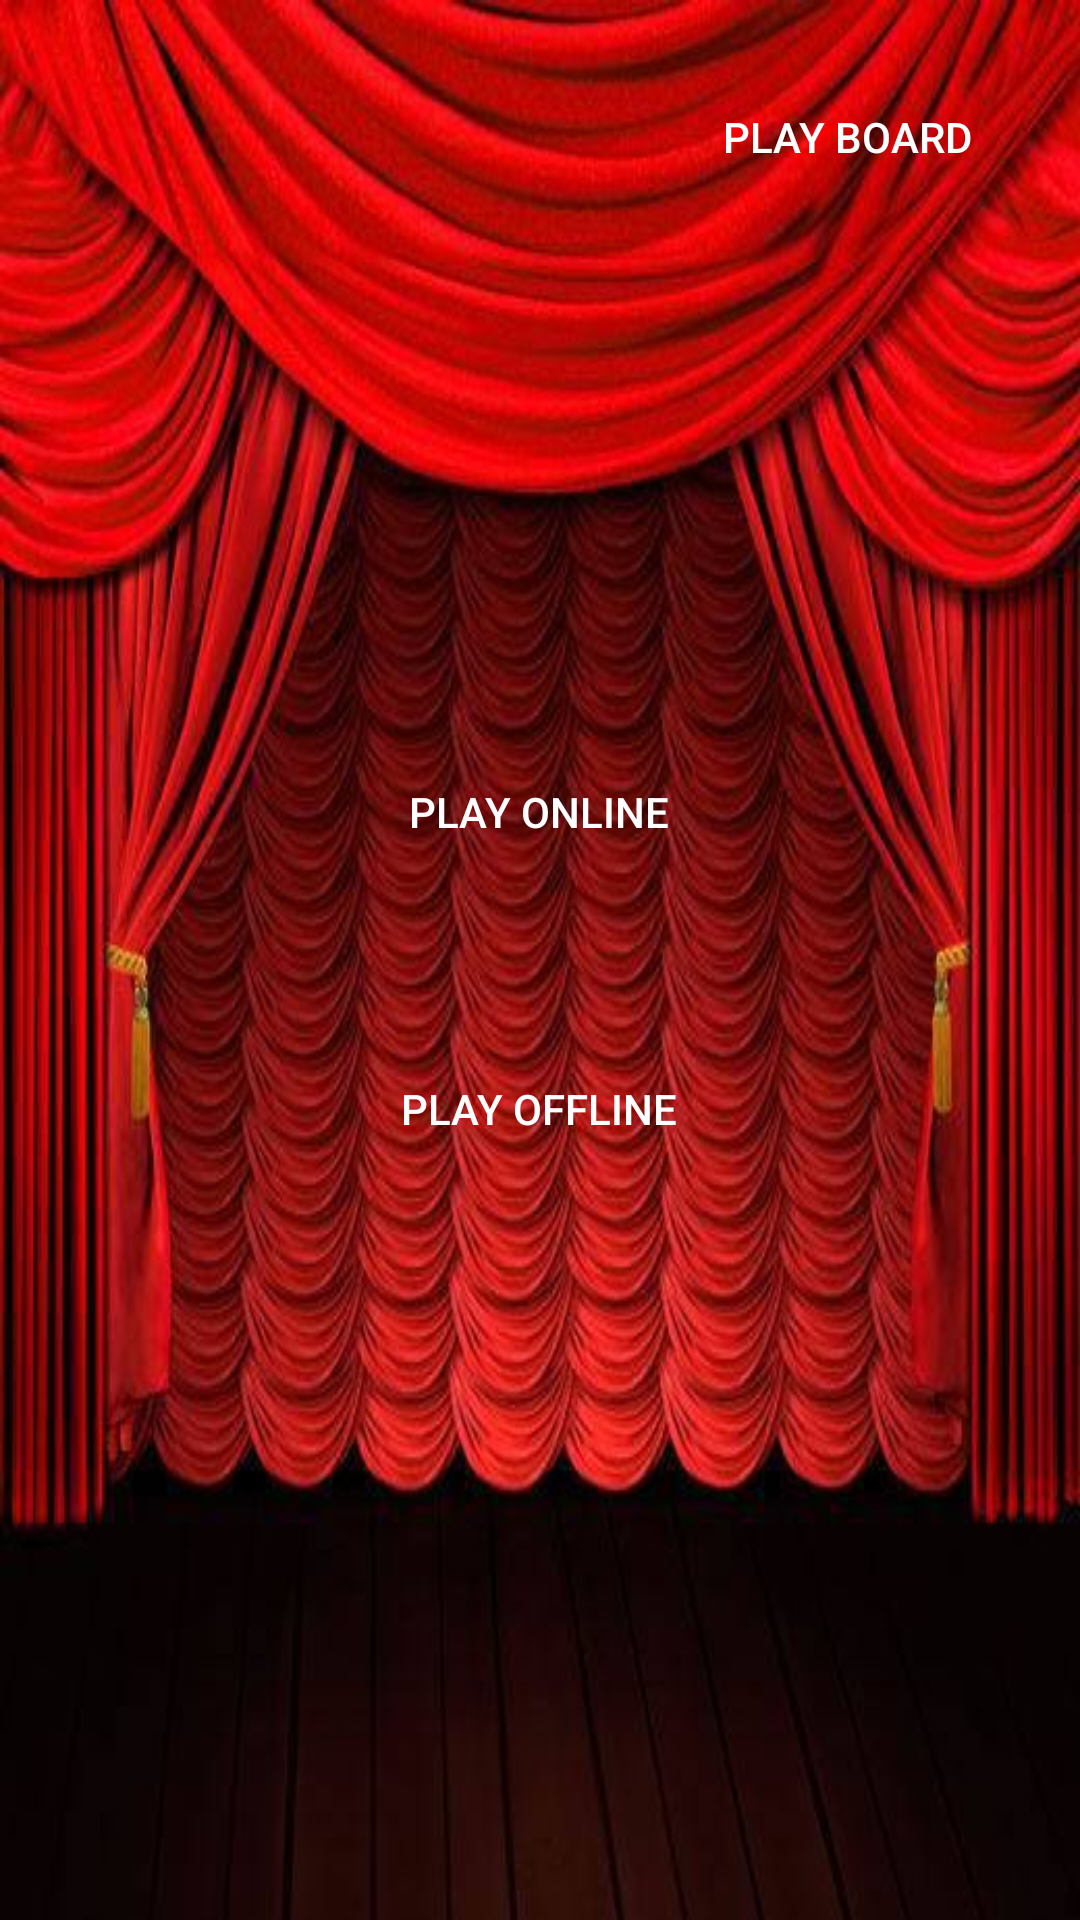

Produce the Android XML layout that renders to this screen, including the resource entries it uses.
<!-- AndroidManifest.xml: application theme AppTheme -->
<!-- res/layout/content_main.xml -->
<?xml version="1.0" encoding="utf-8"?>
<RelativeLayout xmlns:android="http://schemas.android.com/apk/res/android"
    xmlns:app="http://schemas.android.com/apk/res-auto"
    xmlns:tools="http://schemas.android.com/tools"
    android:layout_width="match_parent"
    android:layout_height="match_parent"
    android:background="@mipmap/im_theatre_red"
    android:paddingBottom="@dimen/activity_vertical_margin"
    android:paddingLeft="@dimen/activity_horizontal_margin"
    android:paddingRight="@dimen/activity_horizontal_margin"
    android:paddingTop="@dimen/activity_vertical_margin"
    app:layout_behavior="@string/appbar_scrolling_view_behavior"
    tools:context="com.svs.myprojects.bollywoodquiz.MainActivity"
    tools:showIn="@layout/activity_main">

    <Button
        android:id="@+id/play_board_button"
        android:background="@android:color/transparent"
        android:layout_width="wrap_content"
        android:layout_height="wrap_content"
        android:padding="20dp"
        android:text="PLAY BOARD"
        android:layout_alignParentRight="true"/>

    <LinearLayout
        android:layout_width="match_parent"
        android:layout_height="wrap_content"
        android:layout_centerInParent="true"
        android:orientation="vertical">

        <Button
            android:layout_width="wrap_content"
            android:layout_height="wrap_content"
            android:layout_gravity="center"
            android:layout_margin="20dp"
            android:background="@drawable/button_background"
            android:onClick="play_online_function"
            android:padding="20dp"
            android:text="Play Online"
            android:textColor="#ffffff" />

        <Button
            android:layout_width="wrap_content"
            android:layout_height="wrap_content"
            android:layout_gravity="center"
            android:layout_margin="20dp"
            android:background="@drawable/button_background"
            android:onClick="play_offline_function"
            android:padding="20dp"
            android:text="Play Offline"
            android:textColor="#ffffff" />
    </LinearLayout>
</RelativeLayout>
<!-- res/layout/activity_main.xml (included above) -->
<?xml version="1.0" encoding="utf-8"?>
<android.support.design.widget.CoordinatorLayout xmlns:android="http://schemas.android.com/apk/res/android"
    xmlns:app="http://schemas.android.com/apk/res-auto"
    xmlns:tools="http://schemas.android.com/tools"
    android:layout_width="match_parent"
    android:layout_height="match_parent"
    android:fitsSystemWindows="true"
    tools:context="com.svs.myprojects.bollywoodquiz.MainActivity">

    <android.support.design.widget.AppBarLayout
        android:layout_width="match_parent"
        android:layout_height="wrap_content"
        android:theme="@style/AppTheme.AppBarOverlay">

        <android.support.v7.widget.Toolbar
            android:id="@+id/toolbar"
            android:layout_width="match_parent"
            android:layout_height="?attr/actionBarSize"
            android:background="?attr/colorPrimary"
            app:popupTheme="@style/AppTheme.PopupOverlay" />

    </android.support.design.widget.AppBarLayout>

    <include layout="@layout/content_main" />

    <android.support.design.widget.FloatingActionButton
        android:id="@+id/fab"
        android:layout_width="wrap_content"
        android:layout_height="wrap_content"
        android:layout_gravity="bottom|end"
        android:layout_margin="@dimen/fab_margin"
        android:src="@android:drawable/ic_dialog_email" />

</android.support.design.widget.CoordinatorLayout>
<!-- resources referenced by this layout -->
<resources>
  <dimen name="activity_horizontal_margin">16dp</dimen>
  <dimen name="activity_vertical_margin">16dp</dimen>
  <dimen name="fab_margin">16dp</dimen>
  <!-- mipmap im_theatre_red: jpeg bitmap (mipmap-xhdpi, 51359 bytes) -->
  <style name="AppTheme.AppBarOverlay" parent="ThemeOverlay.AppCompat.Dark.ActionBar" />
  <style name="AppTheme.PopupOverlay" parent="ThemeOverlay.AppCompat.Light" />
  <style name="AppTheme" parent="Theme.AppCompat.Light.DarkActionBar">
          
          <item name="colorPrimary">@color/colorOrange</item>
          <item name="colorPrimaryDark">@color/colorDeepOrange</item>
          <item name="colorAccent">@android:color/holo_blue_dark</item>
          <item name="android:textColor">@android:color/white</item>
      </style>
  <color name="colorOrange">#ffff9800</color>
  <color name="colorDeepOrange">#ffff5722</color>
</resources>
